Photos from the image-classification dataset "data" in the GitHub repository ansh-bajaj1/Smart-E-Waste-Classification-and-Recycling-Assistant. Its 4 classes are: charger cable, circuit board, earphones, mobile phone.

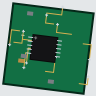
Label: circuit board

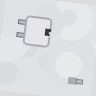
Label: charger cable

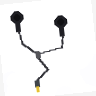
Label: earphones

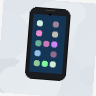
Label: mobile phone

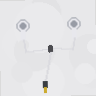
Label: earphones

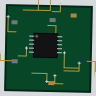
Label: circuit board
